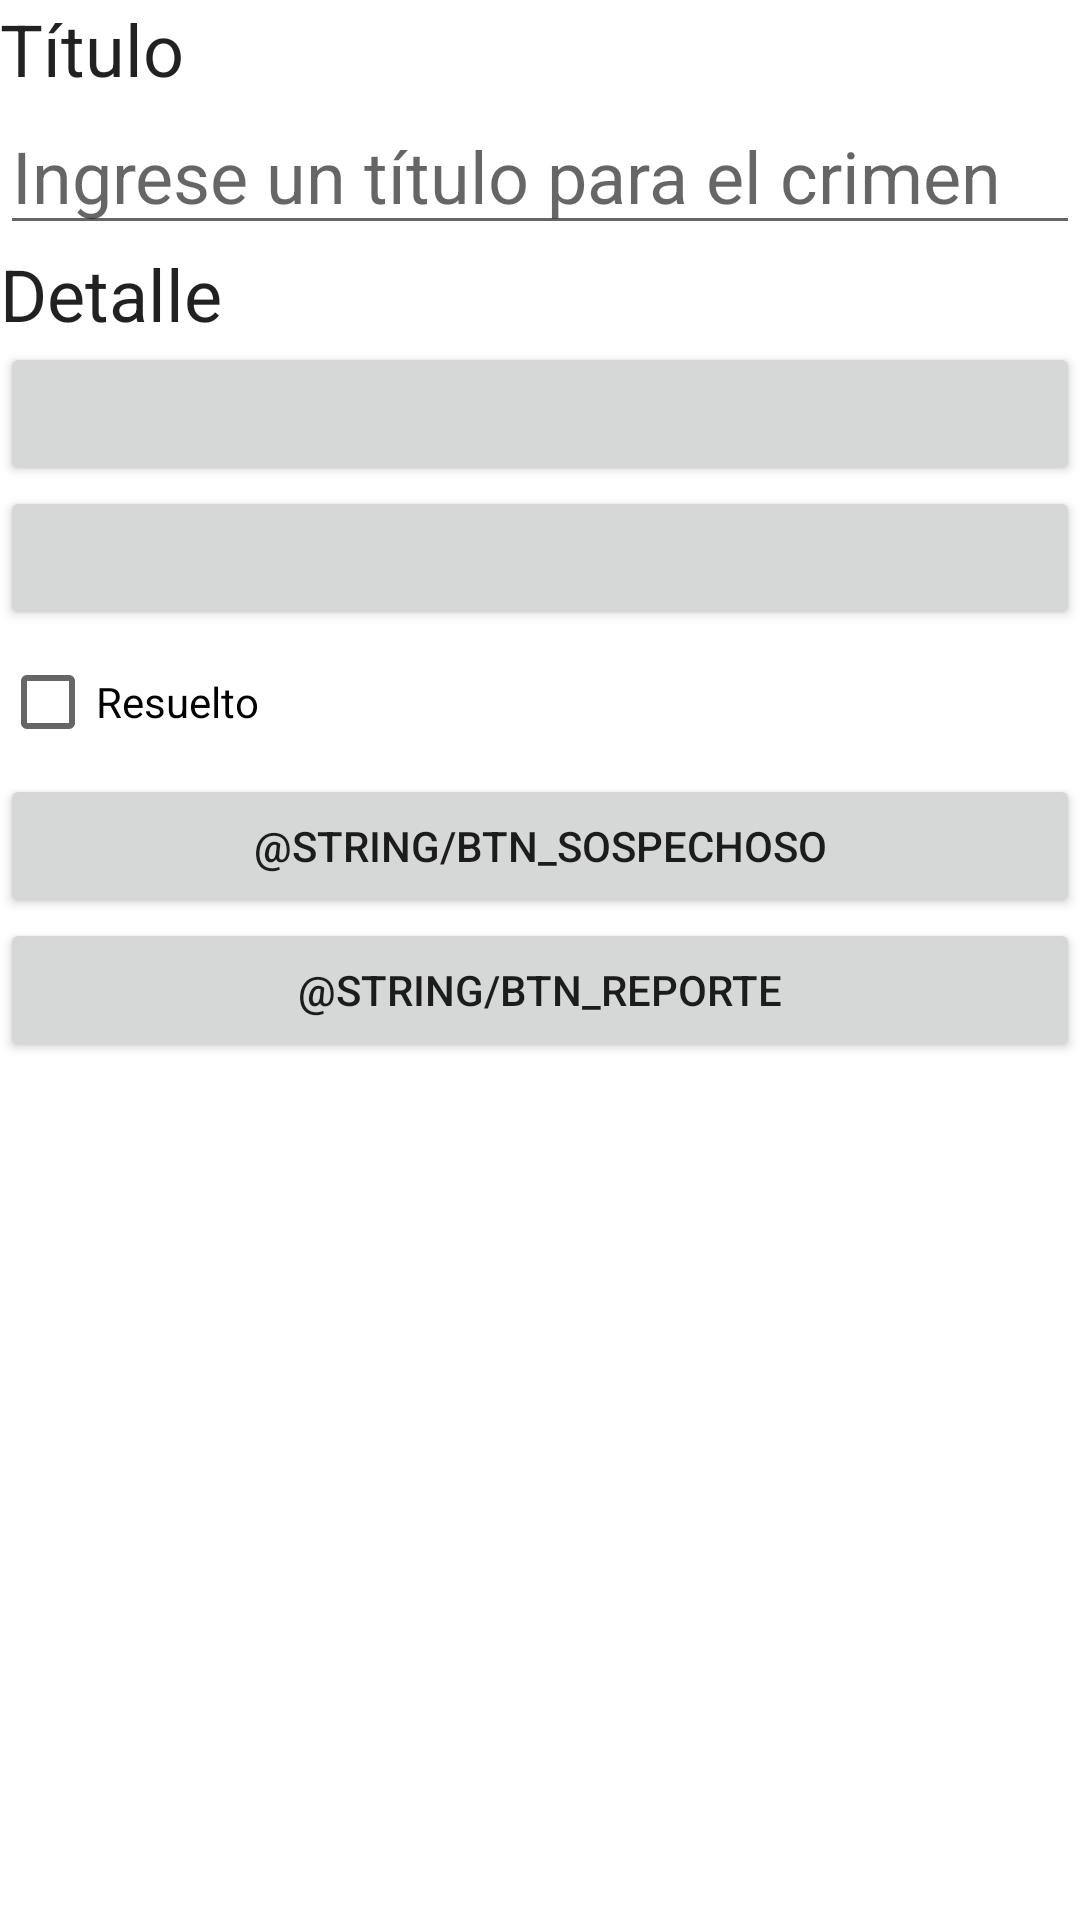

Here is an Android app screen rendered from its layout file. Give the layout XML and the strings, colors and styles it references.
<!-- AndroidManifest.xml: application theme Theme.RegistroCriminal -->
<!-- res/layout/fragment_crimen.xml -->
<?xml version="1.0" encoding="utf-8"?>
<LinearLayout
        xmlns:android="http://schemas.android.com/apk/res/android"
        xmlns:tools="http://schemas.android.com/tools"
        android:orientation="vertical"
        android:layout_width="match_parent"
        android:layout_height="match_parent"
        android:layout_margin="16dp">
    <TextView
            android:layout_width="match_parent"
            android:layout_height="wrap_content"
            android:textAppearance="?attr/textAppearanceHeadline5"
            android:text="@string/etiqueta_titulo_crimen"/>
    <EditText
            android:id="@+id/txt_titulo_crimen"
            android:layout_width="match_parent"
            android:layout_height="wrap_content"
            android:textAppearance="?attr/textAppearanceHeadline5"
            android:hint="@string/pista_titulo_crimen"
            android:importantForAutofill="no"
            android:inputType="text"/>
    <TextView
            android:layout_width="match_parent"
            android:layout_height="wrap_content"
            android:textAppearance="?attr/textAppearanceHeadline5"
            android:text="@string/etiqueta_detalle_crimen"/>
    <Button
            android:id="@+id/btn_fecha_crimen"
            android:layout_width="match_parent"
            android:layout_height="wrap_content"
            tools:text="Mer Abr 05 14:20 EST 2022"/>
    <Button
            android:id="@+id/btn_hora_crimen"
            android:layout_width="match_parent"
            android:layout_height="wrap_content"
            tools:text="Mer Abr 05 14:20 EST 2022"/>
    <CheckBox
            android:id="@+id/chk_crimen_resuelto"
            android:layout_width="match_parent"
            android:layout_height="wrap_content"
            android:text="@string/etiqueta_crimen_resuelto"/>

    <Button
        android:id="@+id/btn_sospechoso"
        android:layout_width="match_parent"
        android:layout_height="wrap_content"
        android:text="@string/btn_sospechoso" />

    <Button
        android:id="@+id/btn_reporte"
        android:layout_width="match_parent"
        android:layout_height="wrap_content"
        android:text="@string/btn_reporte" />
</LinearLayout>
<!-- resources referenced by this layout -->
<resources>
  <string name="etiqueta_crimen_resuelto">Resuelto</string>
  <string name="etiqueta_detalle_crimen">Detalle</string>
  <string name="etiqueta_titulo_crimen">Título</string>
  <string name="pista_titulo_crimen">Ingrese un título para el crimen</string>
  <style name="Theme.RegistroCriminal" parent="Theme.MaterialComponents.DayNight.DarkActionBar">
          
          <item name="colorPrimary">@color/purple_500</item>
          <item name="colorPrimaryVariant">@color/purple_700</item>
          <item name="colorOnPrimary">@color/white</item>
          
          <item name="colorSecondary">@color/teal_200</item>
          <item name="colorSecondaryVariant">@color/teal_700</item>
          <item name="colorOnSecondary">@color/black</item>
          
          <item name="android:statusBarColor">?attr/colorPrimaryVariant</item>
          
      </style>
  <!-- not gathered from this repository: default colours our renderer supplied (Android Studio template values) -->
  <color name="purple_500">#FF6200EE</color>
  <color name="purple_700">#FF3700B3</color>
  <color name="teal_200">#FF03DAC5</color>
  <color name="teal_700">#FF018786</color>
  <color name="black">#FF000000</color>
  <color name="white">#FFFFFFFF</color>
</resources>
